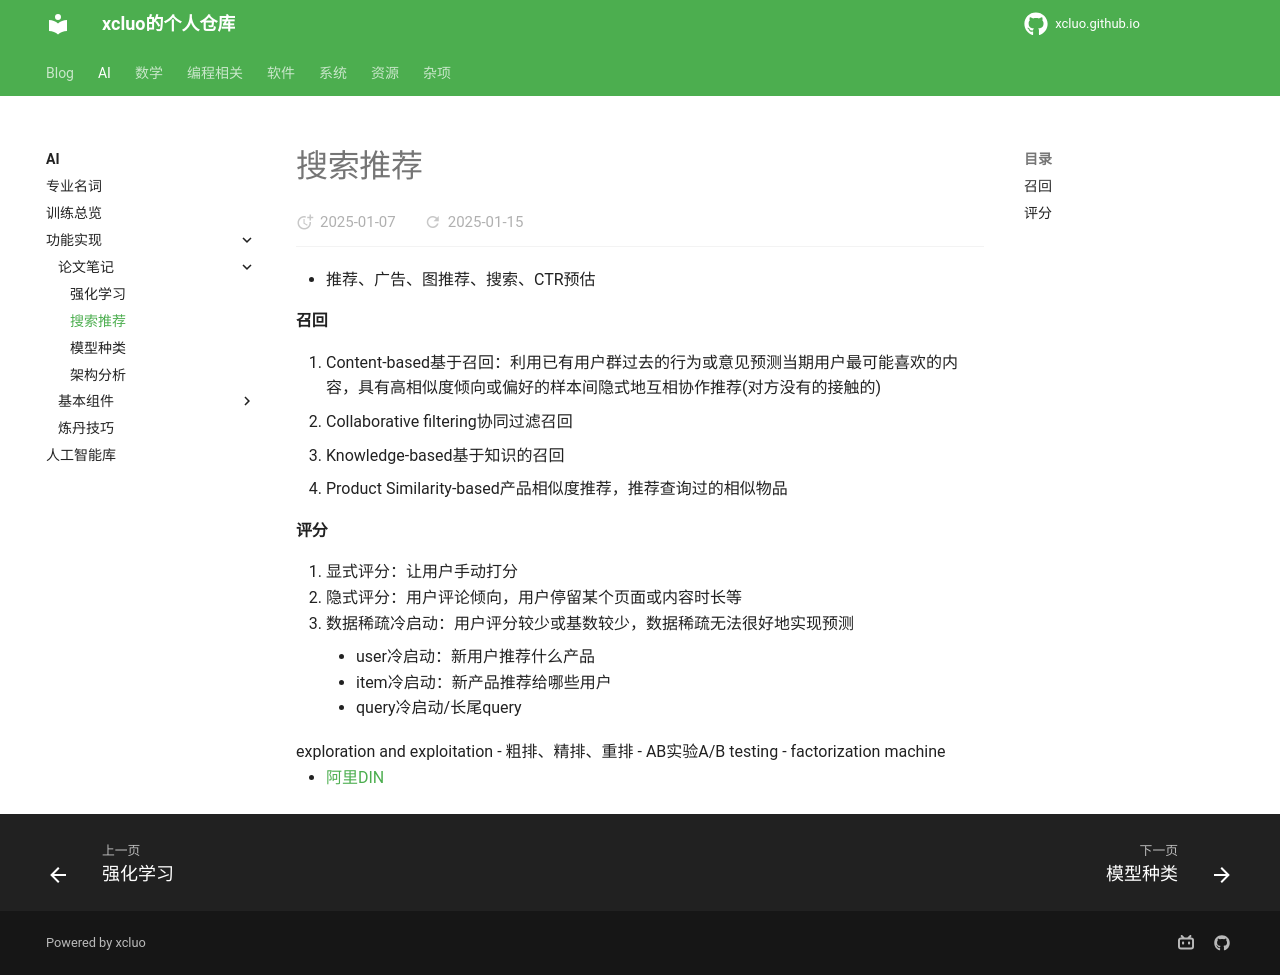

repository: xcluo/xcluo.github.io · page: AI/Paper_Reading/LM/Search_Recommender/index.html · generator: mkdocs

- 推荐、广告、图推荐、搜索、CTR预估
#### 召回
1. Content-based基于召回：利用已有用户群过去的行为或意见预测当期用户最可能喜欢的内容，具有高相似度倾向或偏好的样本间隐式地互相协作推荐(对方没有的接触的)
2. Collaborative filtering协同过滤召回

3. Knowledge-based基于知识的召回
4. Product Similarity-based产品相似度推荐，推荐查询过的相似物品

#### 评分
1. 显式评分：让用户手动打分
2. 隐式评分：用户评论倾向，用户停留某个页面或内容时长等
3. 数据稀疏冷启动：用户评分较少或基数较少，数据稀疏无法很好地实现预测
    - user冷启动：新用户推荐什么产品
    - item冷启动：新产品推荐给哪些用户
    - query冷启动/长尾query 


exploration and exploitation
- 粗排、精排、重排
- AB实验A/B testing
- factorization machine



- [阿里DIN](din.md)
